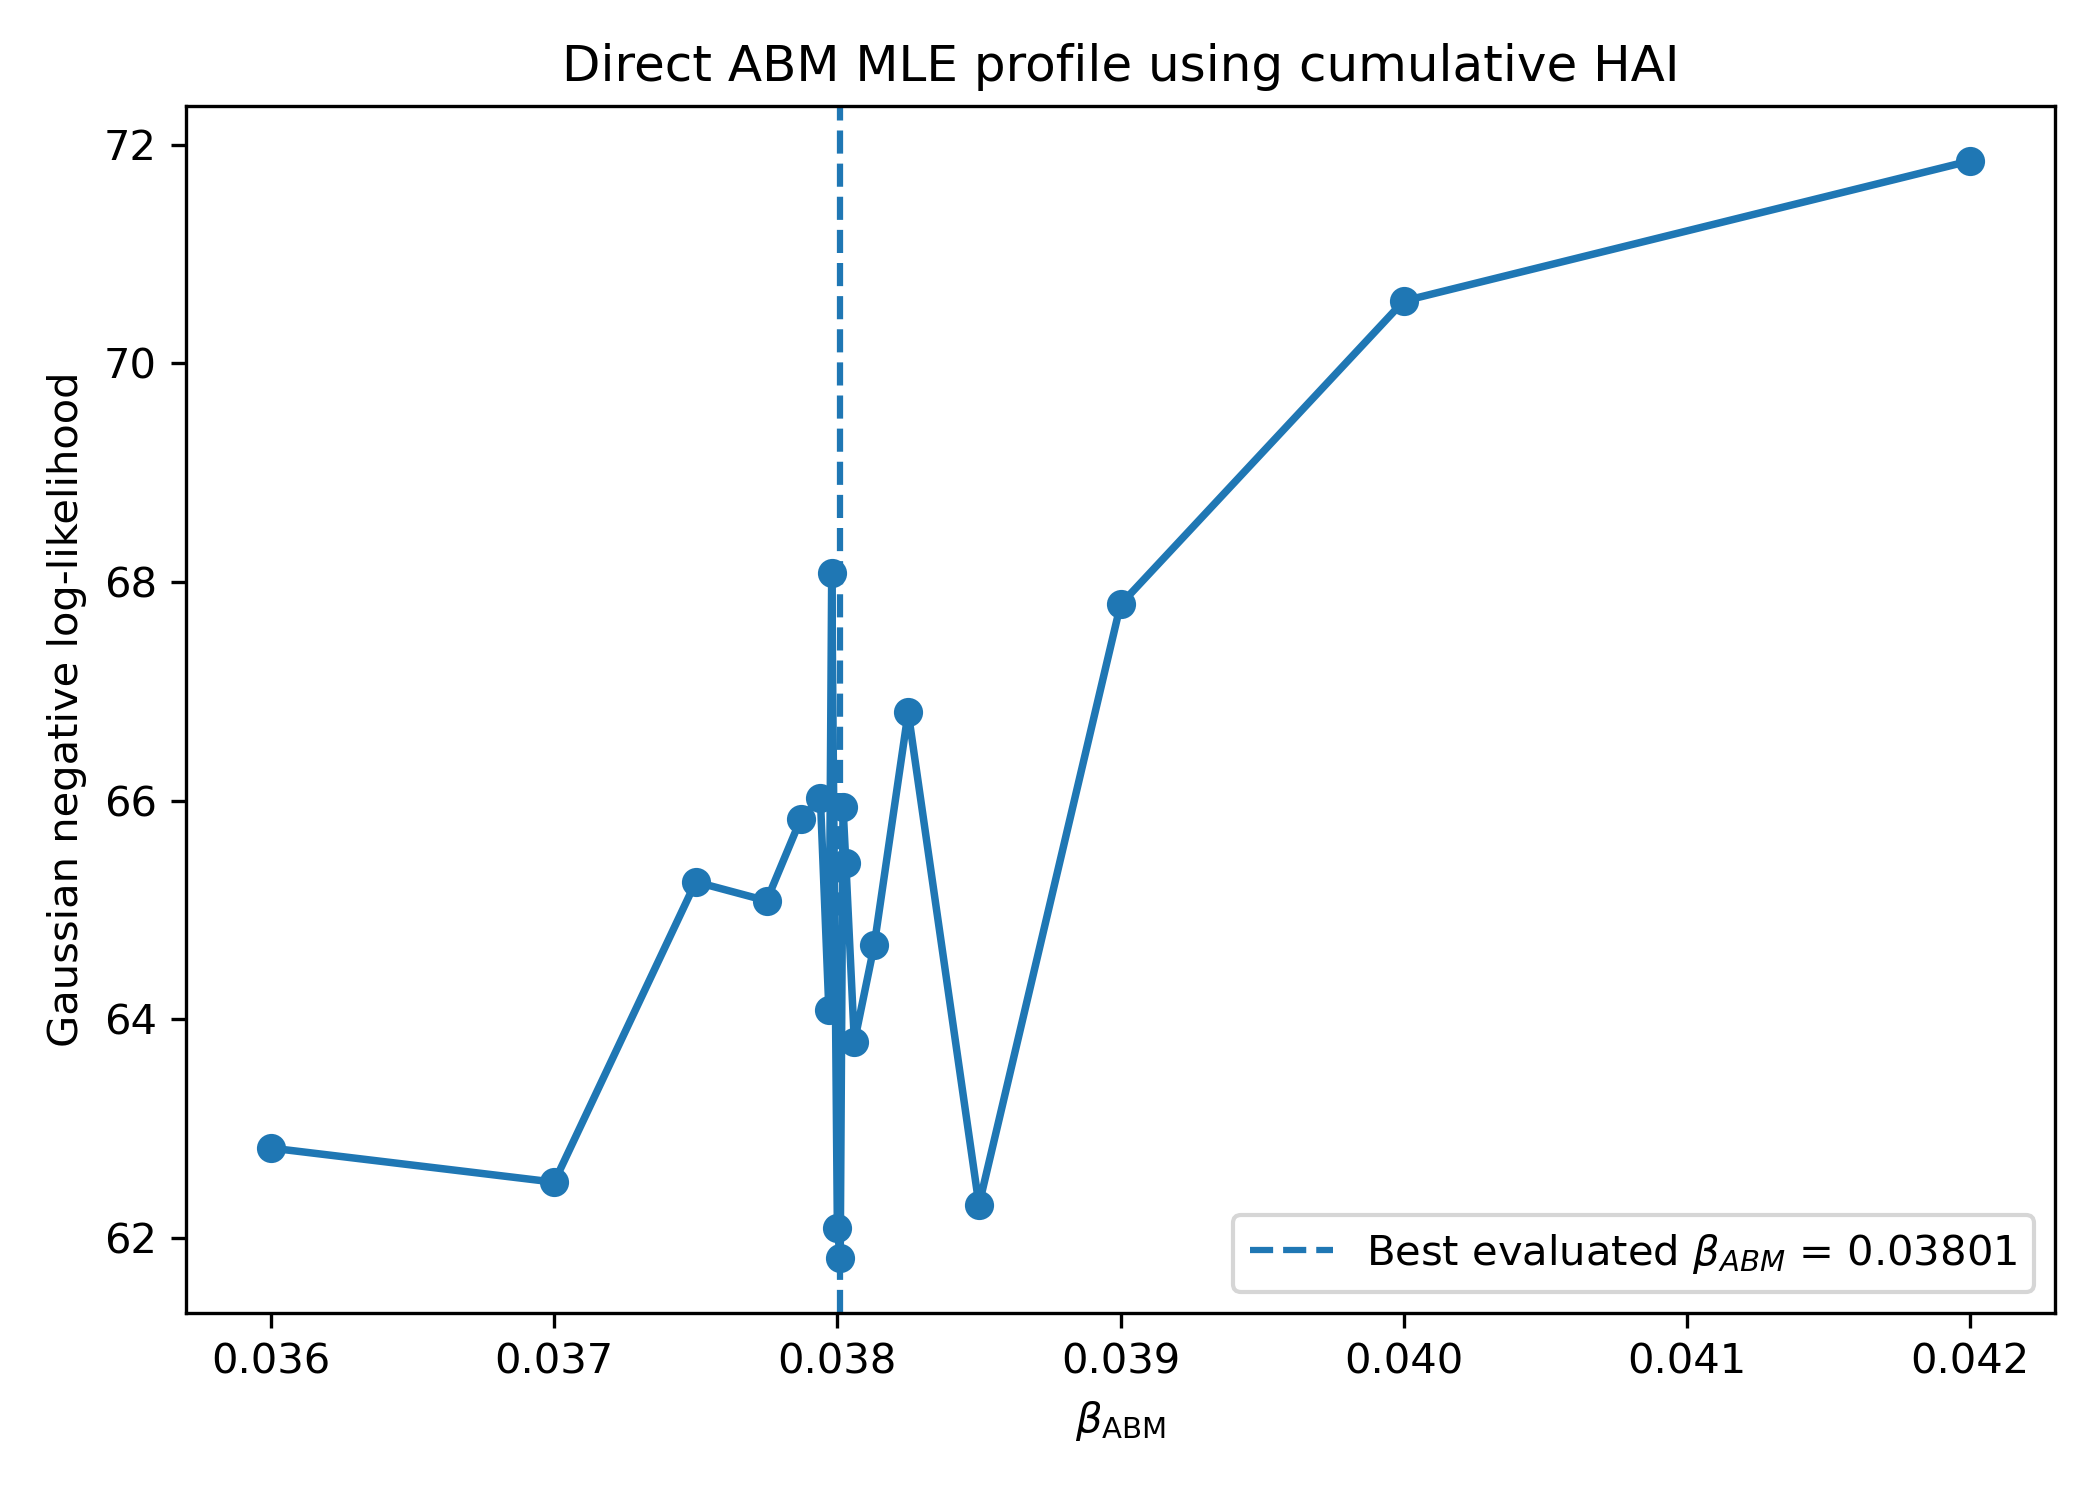

Data behind this chart, as committed beside it:
beta, nll, sse, n_abm_runs, elapsed_seconds, min_sd_cum, mean_sd_cum
0.036, 62.82, 606.3, 50, 1646, 2.227, 11
0.037, 62.51, 708.1, 50, 1644, 2.275, 11.15
0.0375, 65.26, 461.3, 50, 1641, 2.398, 12.09
0.03775, 65.08, 451.5, 50, 1649, 2.335, 11.8
0.03787, 65.83, 378.4, 50, 1648, 2.119, 13.34
0.03794, 66.02, 484.6, 50, 1632, 2.364, 12.5
0.03797, 64.09, 428, 50, 1659, 2.098, 11.67
0.03798, 68.08, 534.7, 50, 1640, 2.225, 14.8
0.038, 62.09, 701.7, 50, 1649, 2.236, 10.19
0.03801, 61.81, 580.3, 50, 1631, 2.023, 9.44
0.03802, 65.94, 496.1, 50, 1634, 2.258, 12.49
0.03803, 65.43, 388.4, 50, 1630, 2.709, 12.92
0.03806, 63.79, 616.4, 50, 1629, 1.94, 10.03
0.03813, 64.68, 690.3, 50, 1626, 1.807, 10.95
0.03825, 66.81, 392.2, 50, 1640, 2.438, 13.46
0.0385, 62.3, 729.2, 50, 1652, 2.339, 9.26
0.039, 67.79, 428.5, 50, 1645, 2.269, 13.27
0.04, 70.57, 704.2, 50, 1651, 2.106, 15.35
0.042, 71.85, 639.2, 50, 1667, 2.276, 14.86
